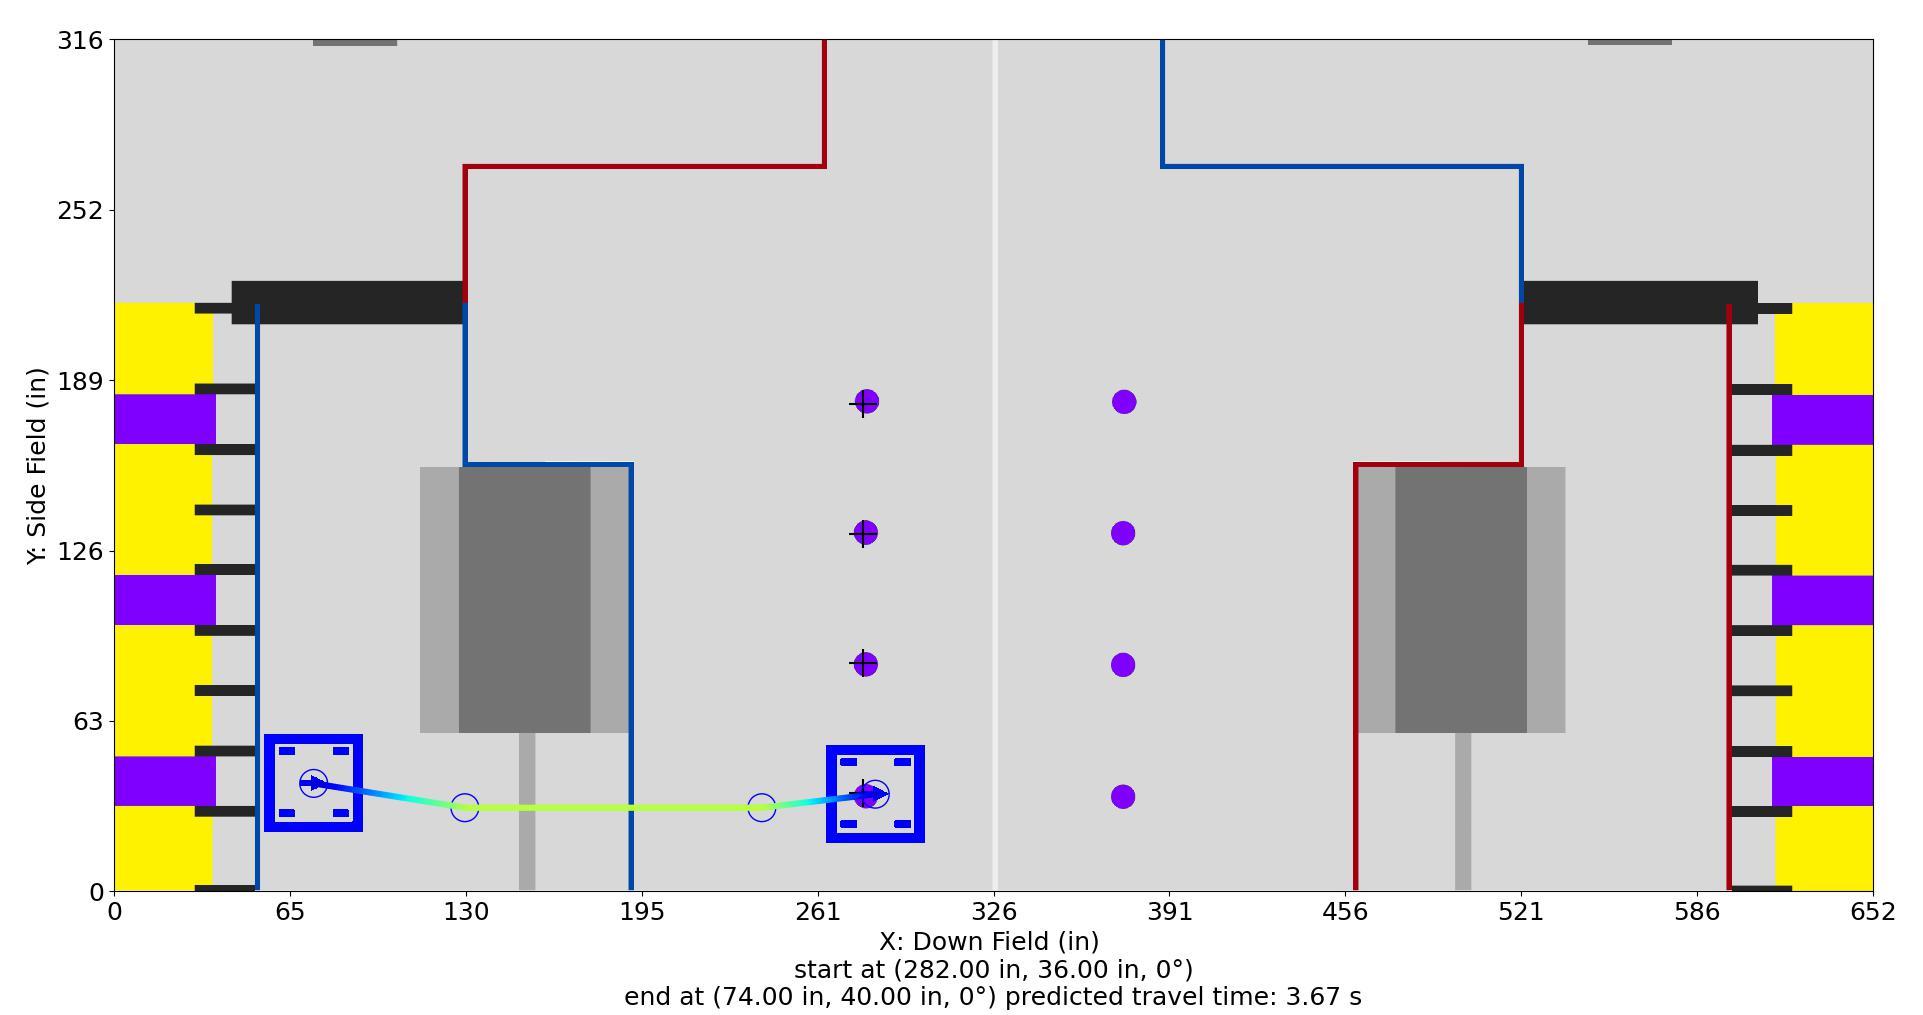

Source data for this figure (header and first rows):
Distance (in), Time (s), X (in), Y (in), Velocity (in/s), Orientation (deg), Touch, Rotational Velocity (deg/s), Way X (in), Way Y (in), Way Velocity (in/s), Way Orientation (deg), Way Turn Radius (in), Touch this Point
0.0, 0.0, 282.0, 36.0, 12.0, 0.0, 0, 0.0, 282.0, 36.0, 12.0, 0.0, 3.0, 0
1, 0.07696, 281, 35.88, 13.99, 0.0, 0, 0.0, 240.0, 31.0, 96.0, 0.0, 10.0, 0
2, 0.1437, 280, 35.76, 15.97, 0.0, 0, 0.0, 130.0, 31.0, 96.0, 0.0, 10.0, 0
3, 0.2027, 279, 35.65, 17.96, 0.0, 0, 0.0, 74.0, 40.0, 12.0, 0.0, 3.0, 0.0
4, 0.2554, 278, 35.53, 19.94, 0.0, 0, 0.0, , , , , , 
5, 0.3032, 277, 35.41, 21.93, 0.0, 0, 0.0, , , , , , 
6, 0.3468, 276, 35.29, 23.92, 0.0, 0, 0.0, , , , , , 
7, 0.387, 275, 35.17, 25.9, 0.0, 0, -0.0, , , , , , 
8, 0.4242, 274.1, 35.05, 27.89, 0.0, 0, -0.0, , , , , , 
9, 0.4588, 273.1, 34.94, 29.87, 0.0, 0, -0.0, , , , , , 
10, 0.4912, 272.1, 34.82, 31.86, 0.0, 0, -0.0, , , , , , 
11, 0.5216, 271.1, 34.7, 33.85, 0.0, 0, -0.0, , , , , , 
12, 0.5503, 270.1, 34.58, 35.83, 0.0, 0, -0.0, , , , , , 
13, 0.5775, 269.1, 34.46, 37.82, 0.0, 0, -0.0, , , , , , 
14, 0.6032, 268.1, 34.35, 39.8, 0.0, 0, -0.0, , , , , , 
15, 0.6278, 267.1, 34.23, 41.79, 0.0, 0, -0.0, , , , , , 
16, 0.6511, 266.1, 34.11, 43.78, 0.0, 0, -0.0, , , , , , 
17, 0.6735, 265.1, 33.99, 45.76, 0.0, 0, -0.0, , , , , , 
18, 0.6949, 264.1, 33.87, 47.75, 0.0, 0, 0.0, , , , , , 
19, 0.7154, 263.1, 33.75, 49.73, 0.0, 0, 0.0, , , , , , 
20, 0.7351, 262.1, 33.64, 51.72, 0.0, 0, 0.0, , , , , , 
21, 0.7541, 261.1, 33.52, 53.71, 0.0, 0, 0.0, , , , , , 
22, 0.7723, 260.2, 33.4, 55.69, 0.0, 0, 0.0, , , , , , 
23, 0.79, 259.2, 33.28, 57.68, 0.0, 0, 0.0, , , , , , 
24, 0.807, 258.2, 33.16, 59.66, 0.0, 0, 0.0, , , , , , 
25, 0.8235, 257.2, 33.04, 61.65, 0.0, 0, 0.0, , , , , , 
26, 0.8395, 256.2, 32.93, 63.64, 0.0, 0, 0.0, , , , , , 
27, 0.8549, 255.2, 32.81, 65.62, 0.0, 0, 0.0, , , , , , 
28, 0.87, 254.2, 32.69, 67.61, 0.0, 0, 0.0, , , , , , 
29, 0.8845, 253.2, 32.57, 69.59, 0.0, 0, 0.0, , , , , , 
30, 0.8987, 252.2, 32.45, 71.58, 0.0, 0, 0.0, , , , , , 
31, 0.9125, 251.2, 32.34, 73.57, 0.0, 0, 0.0, , , , , , 
32, 0.9259, 250.2, 32.22, 75.55, 0.0, 0, 0.0, , , , , , 
33, 0.939, 249.2, 32.1, 77.54, 0.0, 0, 0.0, , , , , , 
34, 0.9517, 248.2, 31.98, 79.52, 0.0, 0, 0.0, , , , , , 
35, 0.9641, 247.2, 31.86, 81.51, 0.0, 0, 0.0, , , , , , 
36, 0.9762, 246.3, 31.74, 83.5, 0.0, 0, 0.0, , , , , , 
37, 0.9881, 245.3, 31.63, 85.48, 0.0, 0, 0.0, , , , , , 
38, 0.9996, 244.3, 31.51, 87.47, 0.0, 0, 0.0, , , , , , 
39, 1.011, 243.3, 31.39, 89.45, 0.0, 0, 0.0, , , , , , 
40, 1.022, 242.3, 31.27, 91.44, 0.0, 0, 0.0, , , , , , 
41, 1.033, 241.3, 31.15, 93.43, 0.0, 0, 0.0, , , , , , 
42, 1.043, 240.3, 31.04, 95.41, 0.0, 0, 0.0, , , , , , 
42.3, 1.047, 240.0, 31.0, 95.78, 0.0, 0, 0.0, , , , , , 
43.3, 1.057, 239.0, 31.0, 96.0, 0.0, 0, 0.0, , , , , , 
44.3, 1.067, 238.0, 31.0, 96.0, 0.0, 0, 0.0, , , , , , 
45.3, 1.078, 237.0, 31.0, 96.0, 0.0, 0, 0.0, , , , , , 
46.3, 1.088, 236.0, 31.0, 96.0, 0.0, 0, 0.0, , , , , , 
47.3, 1.099, 235.0, 31.0, 96.0, 0.0, 0, 0.0, , , , , , 
48.3, 1.109, 234.0, 31.0, 96.0, 0.0, 0, 0.0, , , , , , 
49.3, 1.119, 233.0, 31.0, 96.0, 0.0, 0, 0.0, , , , , , 
50.3, 1.13, 232.0, 31.0, 96.0, 0.0, 0, 0.0, , , , , , 
51.3, 1.14, 231.0, 31.0, 96.0, 0.0, 0, 0.0, , , , , , 
52.3, 1.151, 230.0, 31.0, 96.0, 0.0, 0, 0.0, , , , , , 
53.3, 1.161, 229.0, 31.0, 96.0, 0.0, 0, 0.0, , , , , , 
54.3, 1.172, 228.0, 31.0, 96.0, 0.0, 0, 0.0, , , , , , 
55.3, 1.182, 227.0, 31.0, 96.0, 0.0, 0, 0.0, , , , , , 
56.3, 1.192, 226.0, 31.0, 96.0, 0.0, 0, 0.0, , , , , , 
57.3, 1.203, 225.0, 31.0, 96.0, 0.0, 0, 0.0, , , , , , 
58.3, 1.213, 224.0, 31.0, 96.0, 0.0, 0, 0.0, , , , , , 
... 151 more rows
